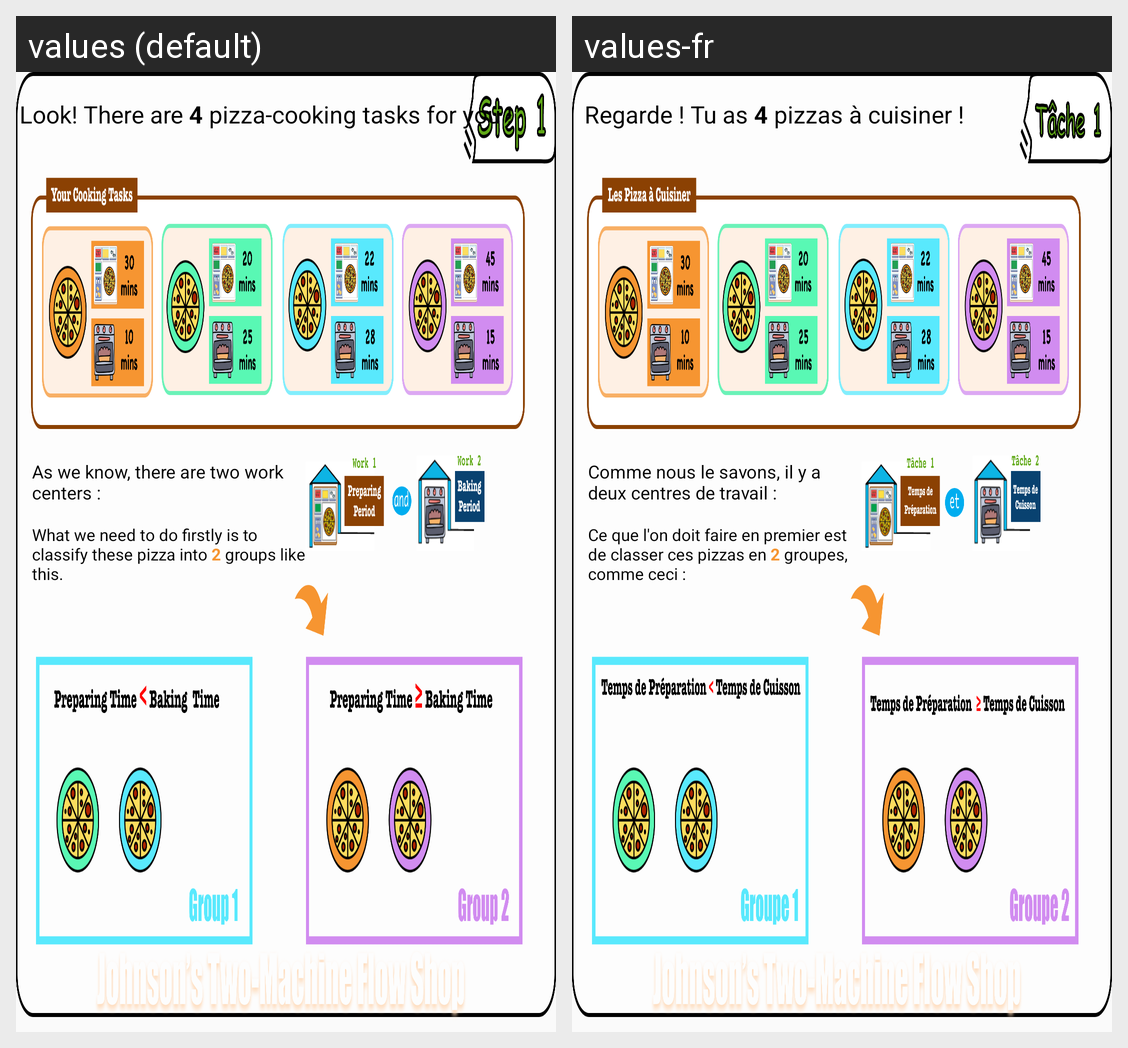

Locale-by-locale string values for the Android screen shown in this grid:
Android screen res/layout/fragment_explain_page_one.xml rendered under 2 locales, left to right: values (default), values-fr. Device: Nexus 5 (rendered at 1080×1920; each locale shown at half size, 540×960, under a caption strip naming it); theme AppTheme.
Strings drawn on this screen, with the default value and each locale's value (text and hints the layout hard-codes, and strings that could not be matched under every locale, appear in the picture but are not listed):

tutorial_p1_s1
  values: Look! There are 4 pizza-cooking tasks for you !
  values-fr: Regarde ! Tu as 4 pizzas à cuisiner !

tutorial_p1_s2
  values: As we know, there are two work centers :
  values-fr: Comme nous le savons, il y a deux centres de travail :

tutorial_p1_s3
  values: What we need to do firstly is to classify these pizza into 2 groups like this.
  values-fr: Ce que l'on doit faire en premier est de classer ces pizzas en 2 groupes, comme ceci :
